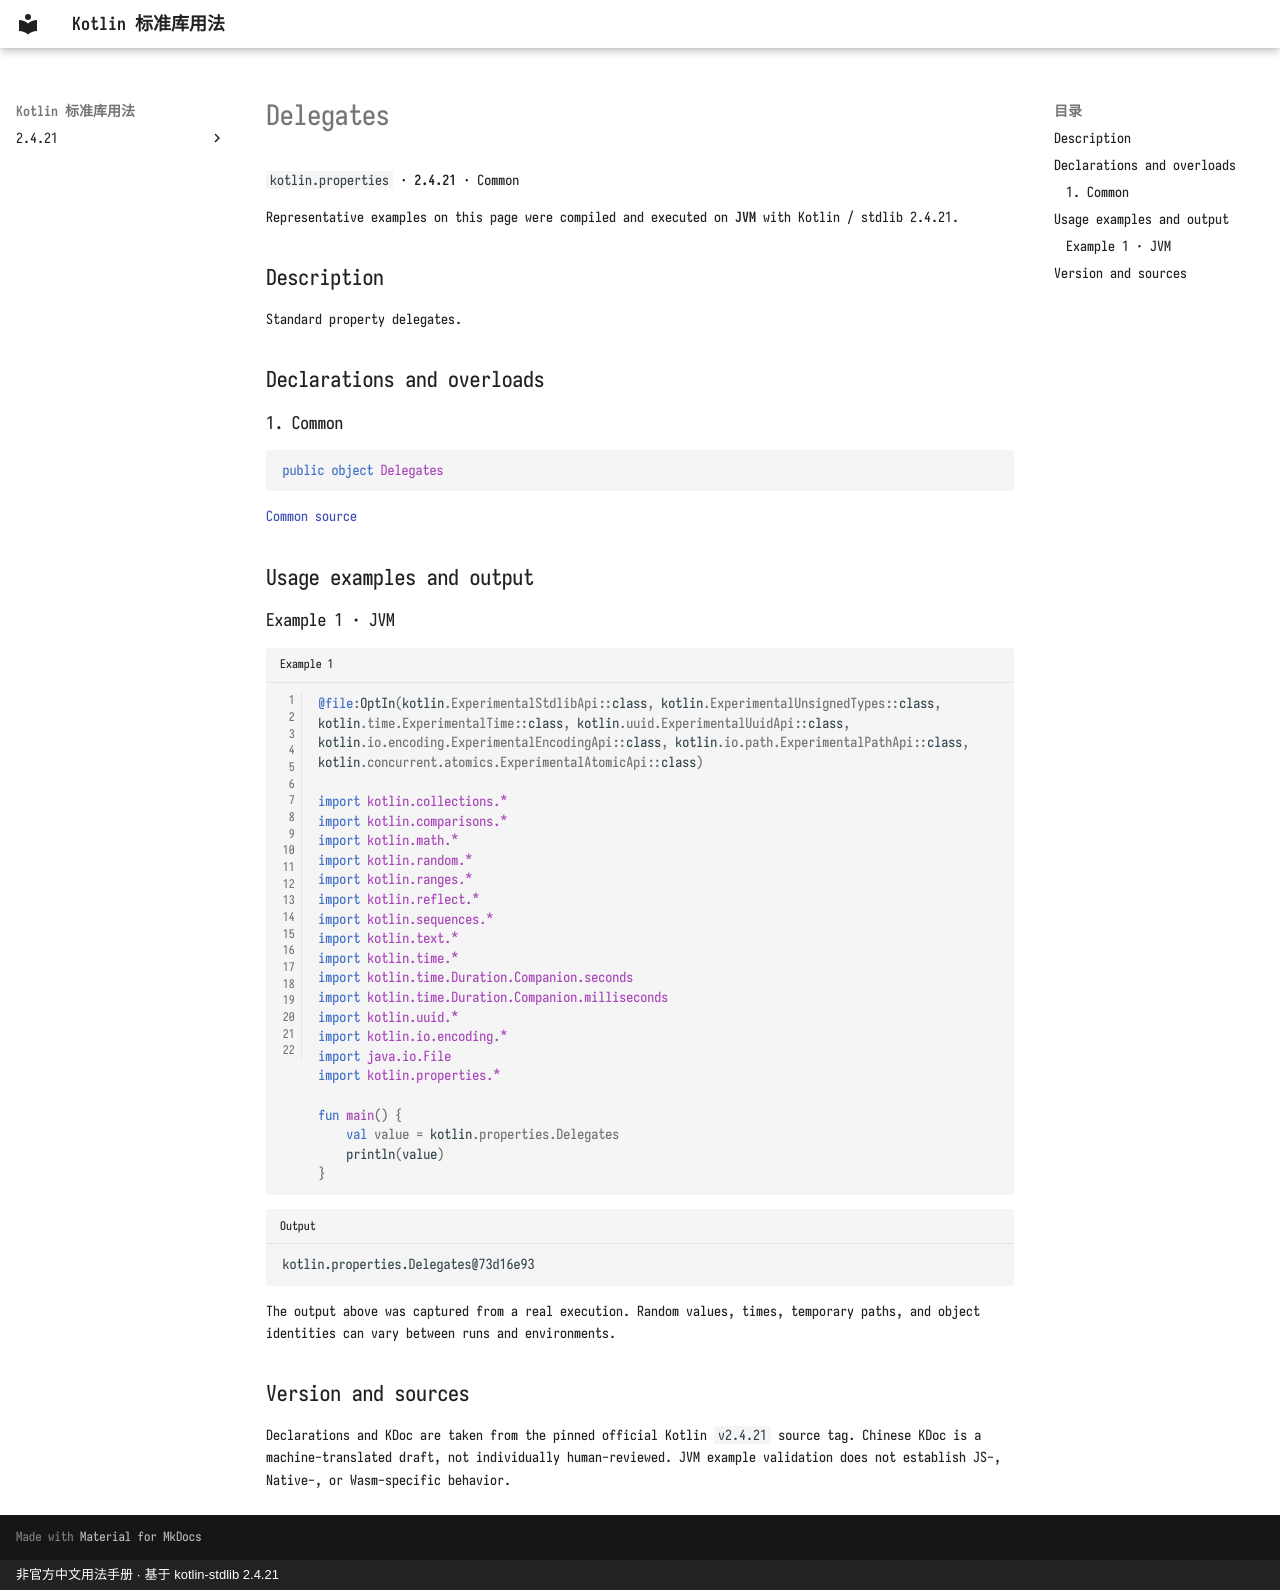

repository: oooooooko/kotlin-stdlib-docs · page: en/api/kotlin.properties/delegates--d503461e/index.html · generator: mkdocs · copyright: 非官方中文用法手册 · 基于 kotlin-stdlib 2.4.21

# Delegates

`kotlin.properties` · **2.4.21** · Common

Representative examples on this page were compiled and executed on **JVM** with Kotlin / stdlib 2.4.21.

## Description

Standard property delegates.

## Declarations and overloads

### 1. Common

```kotlin
public object Delegates
```

[Common source](https://github.com/JetBrains/kotlin/blob/v2.4.21/libraries/stdlib/src/kotlin/properties/Delegates.kt#L10)

## Usage examples and output

### Example 1 · JVM

```kotlin title="Example 1" linenums="1"
@file:OptIn(kotlin.ExperimentalStdlibApi::class, kotlin.ExperimentalUnsignedTypes::class, kotlin.time.ExperimentalTime::class, kotlin.uuid.ExperimentalUuidApi::class, kotlin.io.encoding.ExperimentalEncodingApi::class, kotlin.io.path.ExperimentalPathApi::class, kotlin.concurrent.atomics.ExperimentalAtomicApi::class)

import kotlin.collections.*
import kotlin.comparisons.*
import kotlin.math.*
import kotlin.random.*
import kotlin.ranges.*
import kotlin.reflect.*
import kotlin.sequences.*
import kotlin.text.*
import kotlin.time.*
import kotlin.time.Duration.Companion.seconds
import kotlin.time.Duration.Companion.milliseconds
import kotlin.uuid.*
import kotlin.io.encoding.*
import java.io.File
import kotlin.properties.*

fun main() {
    val value = kotlin.properties.Delegates
    println(value)
}
```

```text title="Output"
kotlin.properties.Delegates@73d16e93
```

The output above was captured from a real execution. Random values, times, temporary paths, and object identities can vary between runs and environments.

## Version and sources

Declarations and KDoc are taken from the pinned official Kotlin `v2.4.21` source tag. Chinese KDoc is a machine-translated draft, not individually human-reviewed. JVM example validation does not establish JS-, Native-, or Wasm-specific behavior.
